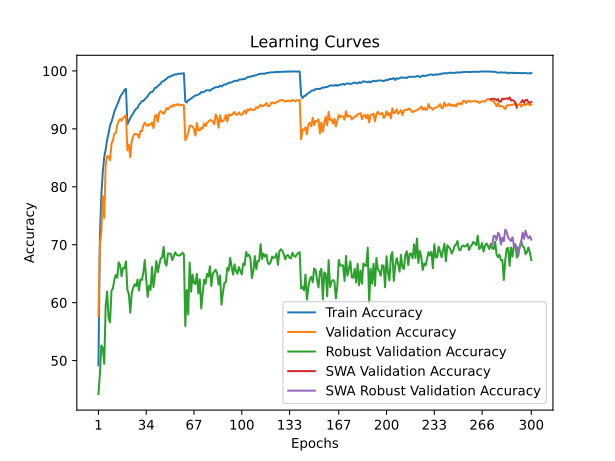

The data file committed next to this chart (first rows):
time; train_accuracy; train_loss; valid_accuracy; valid_loss; valid_accuracy_robust; valid_accuracy_swa; valid_accuracy_robust_swa
26,6735; 49,1939; 1,5870; 57,6900; 1,5619; 44,2345; 57,6900; 44,2345
54,9679; 71,2997; 1,1587; 69,8600; 1,2473; 47,6966; 69,8600; 47,6966
81,4005; 78,5123; 1,0031; 72,1800; 1,2382; 52,6069; 72,1800; 52,6069
108,2690; 82,5386; 0,9174; 78,3600; 1,0558; 52,1448; 78,3600; 52,1448
136,2642; 85,1668; 0,8596; 74,6200; 1,1362; 49,4483; 74,6200; 49,4483
162,5404; 86,4349; 0,8236; 83,8400; 0,9369; 59,5034; 83,8400; 59,5034
190,4143; 88,1671; 0,7884; 85,3100; 0,9014; 61,8966; 85,3100; 61,8966
218,3274; 89,2091; 0,7635; 85,2200; 0,8965; 57,3172; 85,2200; 57,3172
245,1505; 90,5772; 0,7351; 84,5800; 0,9153; 56,6207; 84,5800; 56,6207
272,7852; 91,2093; 0,7173; 87,4700; 0,8374; 62,0552; 87,4700; 62,0552
299,5896; 92,0254; 0,6973; 88,0000; 0,8336; 62,4690; 88,0000; 62,4690
326,0256; 93,0054; 0,6771; 89,2000; 0,7923; 63,9931; 89,2000; 63,9931
353,8484; 93,6055; 0,6621; 89,3000; 0,7990; 64,8138; 89,3000; 64,8138
381,0891; 94,2495; 0,6464; 90,6500; 0,7601; 64,2759; 90,6500; 64,2759
407,7948; 94,7936; 0,6341; 91,4000; 0,7303; 66,9586; 91,4000; 66,9586
436,8856; 95,5096; 0,6196; 91,6800; 0,7307; 66,4759; 91,6800; 66,4759
466,4429; 95,9377; 0,6100; 91,4100; 0,7448; 64,5655; 91,4100; 64,5655
495,0911; 96,2537; 0,6022; 91,9200; 0,7234; 65,9862; 91,9200; 65,9862
523,7342; 96,7537; 0,5938; 92,0600; 0,7252; 65,9103; 92,0600; 65,9103
552,1637; 96,9018; 0,5903; 92,3600; 0,7153; 67,1310; 92,3600; 67,1310
581,2264; 90,7753; 0,7235; 86,3100; 0,8814; 62,2000; 86,3100; 62,2000
609,6534; 91,3153; 0,7121; 87,2700; 0,8524; 61,4690; 87,2700; 61,4690
638,0520; 91,8633; 0,6981; 85,1200; 0,9229; 58,2483; 85,1200; 58,2483
666,4535; 92,3034; 0,6881; 87,9400; 0,8361; 61,6000; 87,9400; 61,6000
694,5345; 92,6554; 0,6812; 88,6900; 0,8023; 62,5724; 88,6900; 62,5724
723,6781; 93,1295; 0,6699; 89,1400; 0,8070; 63,1793; 89,1400; 63,1793
751,9634; 93,4675; 0,6626; 89,0900; 0,8118; 62,8414; 89,0900; 62,8414
779,8571; 93,5935; 0,6585; 89,0300; 0,7734; 63,9724; 89,0300; 63,9724
809,0816; 94,1895; 0,6459; 88,4600; 0,7945; 62,1172; 88,4600; 62,1172
837,8470; 94,4336; 0,6419; 89,6400; 0,7687; 64,0276; 89,6400; 64,0276
866,0690; 94,7856; 0,6331; 89,6000; 0,7656; 63,9034; 89,6000; 63,9034
895,3047; 94,8056; 0,6294; 90,6000; 0,7421; 65,1655; 90,6000; 65,1655
923,3483; 95,1096; 0,6236; 91,0500; 0,7410; 67,3586; 91,0500; 67,3586
951,9259; 95,3336; 0,6185; 90,6500; 0,7448; 63,9931; 90,6500; 63,9931
980,5942; 95,6417; 0,6092; 90,4900; 0,7476; 60,9931; 90,4900; 60,9931
1008,5741; 96,0157; 0,6011; 90,8300; 0,7426; 62,9379; 90,8300; 62,9379
1037,9253; 96,3037; 0,5969; 90,7100; 0,7465; 62,2069; 90,7100; 62,2069
1066,8415; 96,3717; 0,5930; 91,1000; 0,7545; 66,1655; 91,1000; 66,1655
1095,1633; 96,5957; 0,5869; 90,1300; 0,7715; 62,6897; 90,1300; 62,6897
1124,0319; 97,0898; 0,5788; 92,1900; 0,7132; 64,6966; 92,1900; 64,6966
1151,5011; 97,0998; 0,5772; 92,4400; 0,7090; 67,1931; 92,4400; 67,1931
1179,3306; 97,4078; 0,5704; 91,2000; 0,7440; 65,2414; 91,2000; 65,2414
1206,8838; 97,5878; 0,5658; 92,7900; 0,6956; 66,5379; 92,7900; 66,5379
1235,0790; 97,8318; 0,5600; 93,0600; 0,6883; 67,6690; 93,0600; 67,6690
1263,1533; 98,1959; 0,5531; 92,8500; 0,6988; 67,7793; 92,8500; 67,7793
1291,4051; 98,2139; 0,5516; 92,5800; 0,7035; 69,6414; 92,5800; 69,6414
1319,2770; 98,4719; 0,5451; 92,9500; 0,6961; 66,8690; 92,9500; 66,8690
1347,6983; 98,6399; 0,5411; 93,6000; 0,6748; 66,3724; 93,6000; 66,3724
1375,5200; 98,8819; 0,5363; 93,3800; 0,6797; 68,4897; 93,3800; 68,4897
1402,6392; 99,0099; 0,5330; 93,6800; 0,6764; 68,4966; 93,6800; 68,4966
1430,4757; 99,0779; 0,5307; 93,9400; 0,6623; 68,3931; 93,9400; 68,3931
1458,2618; 99,2239; 0,5277; 93,8000; 0,6746; 67,3379; 93,8000; 67,3379
1486,8186; 99,3119; 0,5259; 94,1900; 0,6668; 68,0000; 94,1900; 68,0000
1515,6534; 99,3980; 0,5242; 93,9900; 0,6666; 68,6897; 93,9900; 68,6897
1543,9537; 99,3860; 0,5234; 94,1800; 0,6633; 68,2414; 94,1800; 68,2414
1572,0388; 99,5120; 0,5213; 94,2800; 0,6583; 68,1517; 94,2800; 68,1517
1600,2573; 99,5200; 0,5207; 94,0800; 0,6705; 68,1310; 94,0800; 68,1310
1627,9013; 99,5160; 0,5208; 94,0800; 0,6645; 68,2897; 94,0800; 68,2897
1657,3641; 99,5760; 0,5198; 94,1600; 0,6617; 68,6345; 94,1600; 68,6345
1685,6147; 99,6000; 0,5193; 94,0600; 0,6623; 68,3517; 94,0600; 68,3517
... 240 more rows
